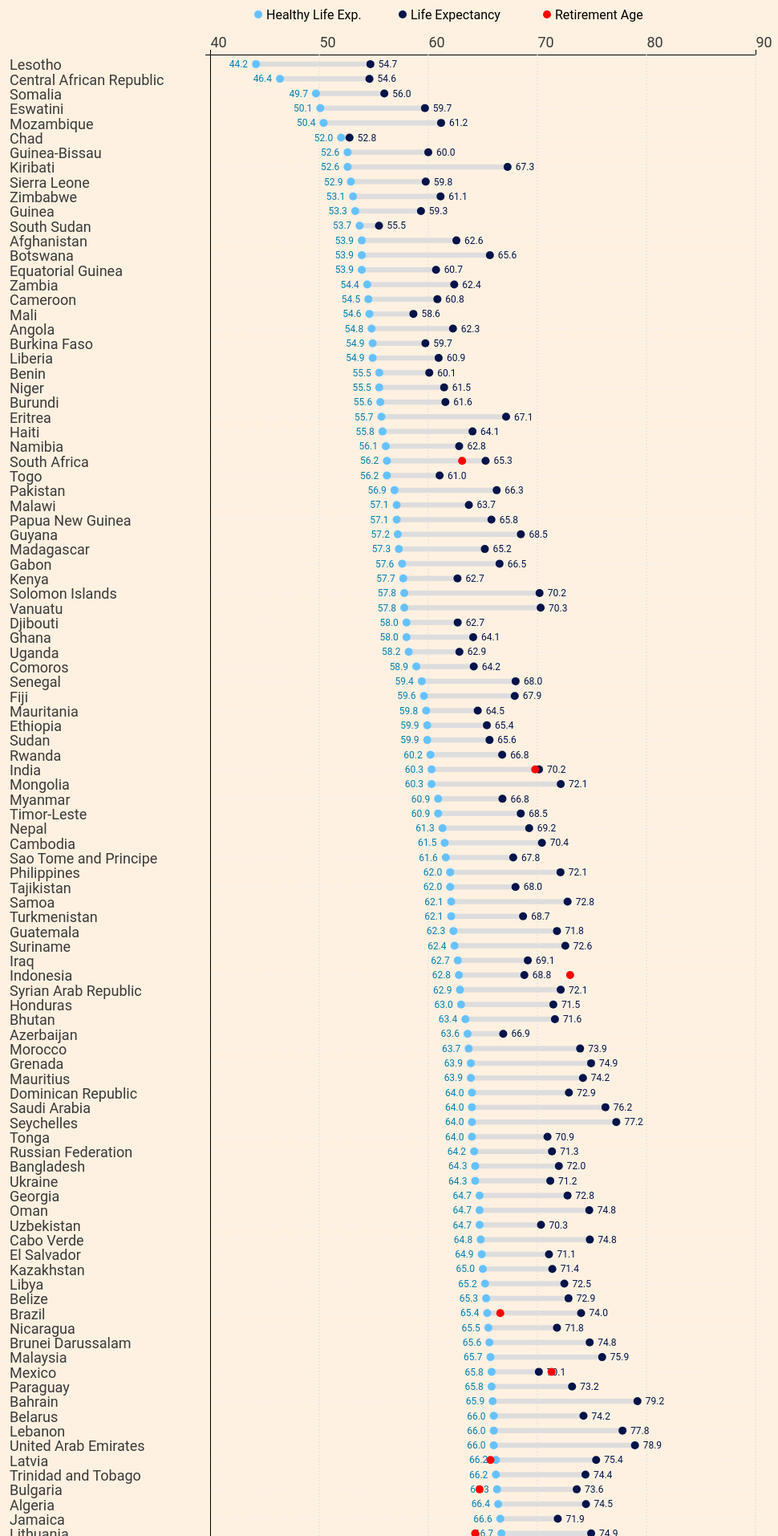
D3 v7 page, settled after 480 driven frames (8 s of simulated time); the page loaded 1 data file(s).


// ── script.js
// Define the dimensions for the SVG container and margins
const margin = { top: 60, right: 20, bottom: 60, left: 300 }; // Increase left margin for labels
const fullWidth = 1000; // Increase the width of the SVG
const fullHeight = 3000; // Increase the height of the SVG
const width = fullWidth - margin.left - margin.right;
const height = fullHeight - margin.top - margin.bottom;

// Append the SVG container to the body of the page
const svg = d3.select("#chart")
    .attr("width", fullWidth)
    .attr("height", fullHeight)
    .append("g")
    .attr("transform", `translate(${margin.left},${margin.top})`);

// Define tooltip
const tooltip = d3.select("body")
    .append("div")
    .attr("class", "tooltip")
    .style("opacity", 0);

// Read the CSV file
d3.csv("FinalDataCleaned.csv").then(function(data) {
    // Convert strings to numbers
    data.forEach(function(d) {
        console.log("Retirement Age for " + d.Location + ":", d.RetirementAge);
        d.HealthyLifeExpectancy = +d.HealthyLifeExpectancy;
        d.LifeExpectancy = +d.LifeExpectancy;
        d.RetirementAge = +d.RetirementAge; // Convert retirement age to number
    });

    // Create scales for x and y axes
    const xScale = d3.scaleLinear()
        .domain([40, 90]) // Age range
        .range([0, width]);

    // Calculate the total height available for the chart area
    const totalHeight = height;

    // Determine the height per data point
    const heightPerDataPoint = totalHeight / data.length;

    // Update the yScale range and padding
    const yScale = d3.scaleBand()
        .domain(data.map(d => d.Location))
        .range([0, totalHeight])
        .padding(0.3); // Increase the padding between rows

    // Add horizontal lines for each row
    svg.selectAll(".row-line")
        .data(data)
        .enter().append("line")
        .attr("class", "row-line")
        .attr("x1", 0)
        .attr("y1", d => yScale(d.Location) + yScale.bandwidth() / 2)
        .attr("x2", width)
        .attr("y2", d => yScale(d.Location) + yScale.bandwidth() / 2)
        .attr("stroke", "#f0f0f0") // Very light gray color for the lines
        .attr("stroke-width", 1)
        .attr("stroke-dasharray", "2,2"); // Dotted line style

    // Add x-axis at the top
    svg.append("g")
        .attr("transform", `translate(0,0)`)
        .call(d3.axisTop(xScale)
            .tickValues(d3.range(40, 91, 10)))
        .selectAll(".tick line")
        .style("display", "none"); // Hide tick lines for the top X-axis

    // Add x-axis at the bottom
    svg.append("g")
        .attr("transform", `translate(0,${totalHeight})`)
        .call(d3.axisBottom(xScale)
            .tickValues(d3.range(40, 91, 10)))
        .selectAll(".tick line")
        .style("display", "none"); // Hide tick lines for the bottom X-axis

    // Add vertical lines for each 10 years of age
    svg.selectAll(".vertical-line")
        .data(d3.range(40, 91, 10))
        .enter().append("line")
        .attr("class", "vertical-line")
        .attr("x1", d => xScale(d))
        .attr("y1", 0)
        .attr("x2", d => xScale(d))
        .attr("y2", totalHeight)
        .attr("stroke", "#ddd") // Light gray color for the lines
        .attr("stroke-width", 1)
        .attr("stroke-dasharray", "2,2"); // Dotted line style

    // Add y-axis
    svg.append("g")
        .call(d3.axisLeft(yScale))
        .selectAll(".tick")
        .classed("location-tick", true) // Add a class to the tick elements for location names
        .selectAll("text")
        .classed("outside", true) // Add the class "outside" to position tick text outside the axis
        .attr("x", -250) // Adjust x coordinate to move text slightly to the left
        .attr("y", yScale.bandwidth() / 8); // Adjust y coordinate to center text vertically

    // Create range bars
    svg.selectAll(".range-bar")
        .data(data)
        .enter().append("rect")
        .attr("class", "range-bar")
        .attr("x", d => xScale(d.HealthyLifeExpectancy))
        .attr("y", d => yScale(d.Location) + yScale.bandwidth() / 4) // Adjust y position
        .attr("width", d => xScale(d.LifeExpectancy) - xScale(d.HealthyLifeExpectancy))
        .attr("height", yScale.bandwidth() / 2) // Adjust height
        .attr("fill", "#dddddd");

    // Create dots for range start
    svg.selectAll(".range-start")
        .data(data)
        .enter().append("circle")
        .attr("class", "range-start")
        .attr("cx", d => xScale(d.HealthyLifeExpectancy))
        .attr("cy", d => yScale(d.Location) + yScale.bandwidth() / 2)
        .attr("r", 5)
        .attr("fill", "#66c2ff"); // Light blue color for healthy life expectancy dots

    // Create dots for range end
    svg.selectAll(".range-end")
        .data(data)
        .enter().append("circle")
        .attr("class", "range-end")
        .attr("cx", d => xScale(d.LifeExpectancy))
        .attr("cy", d => yScale(d.Location) + yScale.bandwidth() / 2)
        .attr("r", 5)
        .attr("fill", "#001449"); // Dark blue color for life expectancy dots

    // Add healthy life expectancy text
    svg.selectAll(".healthy-text")
        .data(data)
        .enter().append("text")
        .attr("class", "healthy-text")
        .attr("x", d => xScale(d.HealthyLifeExpectancy) - 10) // Adjust position to the left
        .attr("y", d => yScale(d.Location) + yScale.bandwidth() / 2)
        .attr("dy", "0.35em")
        .attr("text-anchor", "end") // Anchor to end
        .text(d => d3.format(".1f")(d.HealthyLifeExpectancy)); // Format to one decimal place

    // Add life expectancy text
    svg.selectAll(".life-text")
        .data(data)
        .enter().append("text")
        .attr("class", "life-text")
        .attr("x", d => xScale(d.LifeExpectancy) + 10) // Adjust position to the right
        .attr("y", d => yScale(d.Location) + yScale.bandwidth() / 2)
        .attr("dy", "0.35em")
        .attr("text-anchor", "start") // Anchor to start
        .text(d => d3.format(".1f")(d.LifeExpectancy)); // Format to one decimal place

    // Add red dots for retirement age
    svg.selectAll(".retirement-age-dot")
        .data(data)
        .enter().append("circle")
        .attr("class", "retirement-age-dot")
        .attr("cx", d => xScale(d.RetirementAge))
        .attr("cy", d => yScale(d.Location) + yScale.bandwidth() / 2)
        .attr("r", 5)
        .attr("fill", "red") // Red color for retirement age dots

    // Add event listeners to show tooltip on hover
    .on("mouseover", function(event, d) {
        const mouseX = event.pageX || event.clientX + document.body.scrollLeft;
        const mouseY = event.pageY || event.clientY + document.body.scrollTop;
        tooltip.transition()
            .duration(200)
            .style("opacity", .9);
        tooltip.html("Average Retirement Age: " + d3.format(".1f")(d.RetirementAge))
            .style("left", (mouseX) + "px")
            .style("top", (mouseY - 28) + "px");
    })
    .on("mouseout", function(d) {
        tooltip.transition()
            .duration(500)
            .style("opacity", 0);
    });

    // Add event listeners to y-axis location names for highlighting
    svg.selectAll(".tick text") // Select only the text elements within ticks
        .on("click", function(event, d) {
            const clickedLocation = d3.select(this.parentNode); // Select the parent tick element
            const location = clickedLocation.text();
            const isHighlighted = clickedLocation.classed("highlighted");

            // Remove highlighting and dimming if clicking again on the same location
            if (isHighlighted) {
                clickedLocation.classed("highlighted", false); // Clear highlighting from the clicked location name
                svg.selectAll(".range-bar, .range-start, .range-end, .healthy-text, .life-text, .retirement-age-dot")
                    .classed("dimmed", false); // Remove dimming from all elements
                clickedLocation.classed("bold", false); // Revert bold style to normal
            } else {
                svg.selectAll(".tick").classed("highlighted", false); // Clear all highlighted location names
                clickedLocation.classed("highlighted", true); // Highlight the clicked location name

                // Dim or highlight other elements based on the class
                svg.selectAll(".range-bar, .range-start, .range-end, .healthy-text, .life-text, .retirement-age-dot")
                    .classed("dimmed", function(data) {
                        return data.Location !== location;
                    });

                // Remove bold style from all location names
                svg.selectAll(".tick").classed("bold", false);
                // Add bold style to the clicked location name
                clickedLocation.classed("bold", true);
            }
        });

    // Add event listener to the body to remove highlighting and dimming when clicking outside the visualization
    d3.select("body")
        .on("click", function(event) {
            const clickedElement = d3.event.target;
            const isOutsideViz = !clickedElement.closest("#chart");

            if (isOutsideViz) {
                svg.selectAll(".tick").classed("highlighted", false); // Clear all highlighted location names
                svg.selectAll(".range-bar, .range-start, .range-end, .healthy-text, .life-text, .retirement-age-dot")
                    .classed("dimmed", false); // Remove dimming from all elements
                svg.selectAll(".tick").classed("bold", false); // Revert bold style to normal for all location names
            }
        });

    // Add event listeners for healthy life expectancy dots
    svg.selectAll(".range-start")
        .on("mouseover", function(event, d) {
            const mouseX = event.pageX || event.clientX + document.body.scrollLeft;
            const mouseY = event.pageY || event.clientY + document.body.scrollTop;
            tooltip.transition()
                .duration(200)
                .style("opacity", .9);
            tooltip.html("Average Healthy Life Expectancy: " + d3.format(".1f")(d.HealthyLifeExpectancy))
                .style("left", (mouseX) + "px")
                .style("top", (mouseY - 28) + "px");
        })
        .on("mouseout", function(d) {
            tooltip.transition()
                .duration(500)
                .style("opacity", 0);
        });

    // Add event listeners for life expectancy dots
    svg.selectAll(".range-end")
        .on("mouseover", function(event, d) {
            const mouseX = event.pageX || event.clientX + document.body.scrollLeft;
            const mouseY = event.pageY || event.clientY + document.body.scrollTop;
            tooltip.transition()
                .duration(200)
                .style("opacity", .9);
            tooltip.html("Average Life Expectancy: " + d3.format(".1f")(d.LifeExpectancy))
                .style("left", (mouseX) + "px")
                .style("top", (mouseY - 28) + "px");
        })
        .on("mouseout", function(d) {
            tooltip.transition()
                .duration(500)
                .style("opacity", 0);
        });

    // Create legend data
    const legendData = [
        { label: "Healthy Life Exp.", class: "range-start" },
        { label: "Life Expectancy", class: "range-end" },
        { label: "Retirement Age", class: "retirement-age-dot" }
    ];

    // Add legend group
    const legend = svg.append("g")
        .attr("class", "legend")
        .attr("transform", `translate(0,-60)`);

    // Add legend elements
    const legendItems = legend.selectAll(".legend-item")
        .data(legendData)
        .enter()
        .append("g")
        .attr("class", "legend-item")
        .attr("transform", (d, i) => `translate(${i * 180}, 0)`)
        .on("click", function(event, d) {
            const selectedClass = d.class;
            const isHighlighted = d3.select(this).classed("highlighted");

            // Remove highlighting and dimming if clicking again on the same legend item
            if (isHighlighted) {
                d3.select(this).classed("highlighted", false); // Remove highlighting
                svg.selectAll(`.${selectedClass}`).classed("dimmed", false); // Remove dimming
            } else {
                // Clear highlighting and dimming for all legend items
                legend.selectAll(".legend-item").classed("highlighted", false);
                svg.selectAll(".range-start, .range-end, .retirement-age-dot").classed("dimmed", true); // Dim all elements

                // Highlight selected legend item
                d3.select(this).classed("highlighted", true);

                // Dim other legend items
                legend.selectAll(".legend-item").filter(item => item.class !== selectedClass).classed("dimmed", true);

                // Highlight corresponding dots
                svg.selectAll(`.${selectedClass}`).classed("dimmed", false);
            }

            // Toggle bold style for legend item text
            d3.select(this).select("text").classed("bold", !isHighlighted);
        });

    // Add legend colored circles
    legendItems.append("circle")
        .attr("cx", function(d) {
            // Calculate the x-coordinate based on the length of the corresponding label
            const labelWidth = this.parentNode.getBBox().width; // Get the width of the parent group containing the text
            const xOffset = labelWidth / 2 + 60; // Adjusted offset for better positioning
            return xOffset;
        })
        .attr("cy", 10)
        .attr("r", 5)
        .attr("fill", function(d) {
            return d.class === "range-start" ? "#66c2ff" : (d.class === "range-end" ? "#001449" : "red");
        });

    // Add legend labels
    legendItems.append("text")
        .attr("x", function(d) {
            // Calculate the x-coordinate based on the length of the corresponding label
            const labelWidth = this.getBBox().width; // Get the width of the text element
            let xOffset = labelWidth + 70; // Adjusted offset for better positioning
            if (d.label === "Life Expectancy" || d.label === "Retirement Age") {
                xOffset += 0; // Additional offset for "Life Expectancy" and "Retirement Age"
            }
            return xOffset;
        })
        .attr("y", 10)
        .attr("dy", "0.350em")
        .text(d => d.label);

    // Add click event handler to legend items
    legendItems.on("click", function(event, d) {
        const selectedClass = d.class;
        const clickedLegendItem = d3.select(this);
        const isHighlighted = clickedLegendItem.classed("highlighted");

        // Toggle highlighting for the clicked legend item
        clickedLegendItem.classed("highlighted", !isHighlighted);

        // Toggle bold style for legend item text
        clickedLegendItem.select("text").classed("bold", !isHighlighted);

        // Update highlighting and dimming based on legend item selection
        if (isHighlighted) {
            // If the legend item was previously highlighted, remove highlighting and dimming
            svg.selectAll(`.${selectedClass}`).classed("dimmed", false);
        } else {
            // If the legend item was not previously highlighted, toggle highlighting for other legend items
            legendItems.classed("highlighted", false); // Clear highlighting from all legend items
            svg.selectAll(".range-start, .range-end, .retirement-age-dot").classed("dimmed", true); // Dim all elements

            // Highlight selected legend item
            clickedLegendItem.classed("highlighted", true);

            // Remove dimming for corresponding elements
            svg.selectAll(`.${selectedClass}`).classed("dimmed", false);
        }

        // Check if the legend item is already highlighted
        if (isHighlighted) {
            // If it is, remove all highlighting and dimming from the chart
            legendItems.classed("highlighted", false); // Clear highlighting from all legend items
            svg.selectAll(".range-start, .range-end, .retirement-age-dot").classed("dimmed", false); // Remove dimming from all elements
        }
    });

    // Select and hide the vertical line for the Y-axis
    svg.select(".tick line")
        .style("display", "none");

    // Hide tick lines for X-axis
    svg.selectAll(".x-axis .tick line")
        .style("display", "none");
/*
// Add event listener to the sort button
document.getElementById("sort-button").addEventListener("click", function() {
    // Sort the data by location alphabetically
    data.sort((a, b) => (a.Location > b.Location) ? 1 : -1);
    
    // Update the yScale domain with sorted locations
    yScale.domain(data.map(d => d.Location));
    
    // Update the y-axis with the new domain
    svg.selectAll(".y-axis")
        .transition()
        .duration(1000)
        .call(d3.axisLeft(yScale));
    
    // Move the elements to their new positions based on the sorted data
    svg.selectAll(".row-line")
        .transition()
        .duration(1000)
        .attr("y1", d => yScale(d.Location) + yScale.bandwidth() / 2)
        .attr("y2", d => yScale(d.Location) + yScale.bandwidth() / 2);
    
    // Move the location ticks to their new positions and update the text
    svg.selectAll(".location-tick text")
        .transition()
        .duration(1000)
        .attr("y", d => yScale(d) + yScale.bandwidth() / 8)
        .text(d => d); // Update the location names
    
    // Move the range bars to their new positions
    svg.selectAll(".range-bar")
        .transition()
        .duration(1000)
        .attr("y", d => yScale(d.Location) + yScale.bandwidth() / 4);
    
    // Move the range start dots to their new positions
    svg.selectAll(".range-start")
        .transition()
        .duration(1000)
        .attr("cy", d => yScale(d.Location) + yScale.bandwidth() / 2);
    
    // Move the range end dots to their new positions
    svg.selectAll(".range-end")
        .transition()
        .duration(1000)
        .attr("cy", d => yScale(d.Location) + yScale.bandwidth() / 2);
    
    // Move the healthy life expectancy text to their new positions
    svg.selectAll(".healthy-text")
        .transition()
        .duration(1000)
        .attr("y", d => yScale(d.Location) + yScale.bandwidth() / 2);
    
    // Move the life expectancy text to their new positions
    svg.selectAll(".life-text")
        .transition()
        .duration(1000)
        .attr("y", d => yScale(d.Location) + yScale.bandwidth() / 2);
    
    // Move the retirement age dots to their new positions
    svg.selectAll(".retirement-age-dot")
        .transition()
        .duration(1000)
        .attr("cy", d => yScale(d.Location) + yScale.bandwidth() / 2);
});

*/
    
});


### data: FinalDataCleaned.csv
ParentLocation, Location, HealthyLifeExpectancy, LifeExpectancy, RetirementAge
Africa, Lesotho, 44.2, 54.69, 
Africa, Central African Republic, 46.4, 54.6, 
Eastern Mediterranean, Somalia, 49.7, 55.97, 
Africa, Eswatini, 50.1, 59.69, 
Africa, Mozambique, 50.4, 61.17, 
Africa, Chad, 52.0, 52.78, 
Africa, Guinea-Bissau, 52.6, 60, 
Western Pacific, Kiribati, 52.6, 67.27, 
Africa, Sierra Leone, 52.9, 59.76, 
Africa, Zimbabwe, 53.1, 61.12, 
Africa, Guinea, 53.3, 59.33, 
Africa, South Sudan, 53.7, 55.48, 
Eastern Mediterranean, Afghanistan, 53.9, 62.58, 
Africa, Botswana, 53.9, 65.65, 
Africa, Equatorial Guinea, 53.9, 60.71, 
Africa, Zambia, 54.4, 62.38, 
Africa, Cameroon, 54.5, 60.83, 
Africa, Mali, 54.6, 58.63, 
Africa, Angola, 54.8, 62.26, 
Africa, Burkina Faso, 54.9, 59.73, 
Africa, Liberia, 54.9, 60.95, 
Africa, Benin, 55.5, 60.09, 
Africa, Niger, 55.5, 61.45, 
Africa, Burundi, 55.6, 61.57, 
Africa, Eritrea, 55.7, 67.13, 
Americas, Haiti, 55.8, 64.05, 
Africa, Namibia, 56.1, 62.83, 
Africa, South Africa, 56.2, 65.25, 63.1
Africa, Togo, 56.2, 61.03, 
Eastern Mediterranean, Pakistan, 56.9, 66.27, 
Africa, Malawi, 57.1, 63.72, 
Western Pacific, Papua New Guinea, 57.1, 65.79, 
Americas, Guyana, 57.2, 68.49, 
Africa, Madagascar, 57.3, 65.18, 
Africa, Gabon, 57.6, 66.53, 
Africa, Kenya, 57.7, 62.67, 
Western Pacific, Solomon Islands, 57.8, 70.2, 
Western Pacific, Vanuatu, 57.8, 70.3, 
Eastern Mediterranean, Djibouti, 58.0, 62.69, 
Africa, Ghana, 58.0, 64.11, 
Africa, Uganda, 58.2, 62.85, 
Africa, Comoros, 58.9, 64.17, 
Africa, Senegal, 59.4, 68.01, 
Western Pacific, Fiji, 59.6, 67.92, 
Africa, Mauritania, 59.8, 64.53, 
Africa, Ethiopia, 59.9, 65.37, 
Eastern Mediterranean, Sudan, 59.9, 65.61, 
Africa, Rwanda, 60.2, 66.77, 
South-East Asia, India, 60.3, 70.15, 69.8
Western Pacific, Mongolia, 60.3, 72.14, 
South-East Asia, Myanmar, 60.9, 66.8, 
South-East Asia, Timor-Leste, 60.9, 68.47, 
South-East Asia, Nepal, 61.3, 69.25, 
Western Pacific, Cambodia, 61.5, 70.42, 
Africa, Sao Tome and Principe, 61.6, 67.78, 
Western Pacific, Philippines, 62.0, 72.12, 
Europe, Tajikistan, 62.0, 67.99, 
Western Pacific, Samoa, 62.1, 72.77, 
Europe, Turkmenistan, 62.1, 68.69, 
Americas, Guatemala, 62.3, 71.8, 
... 97 more rows